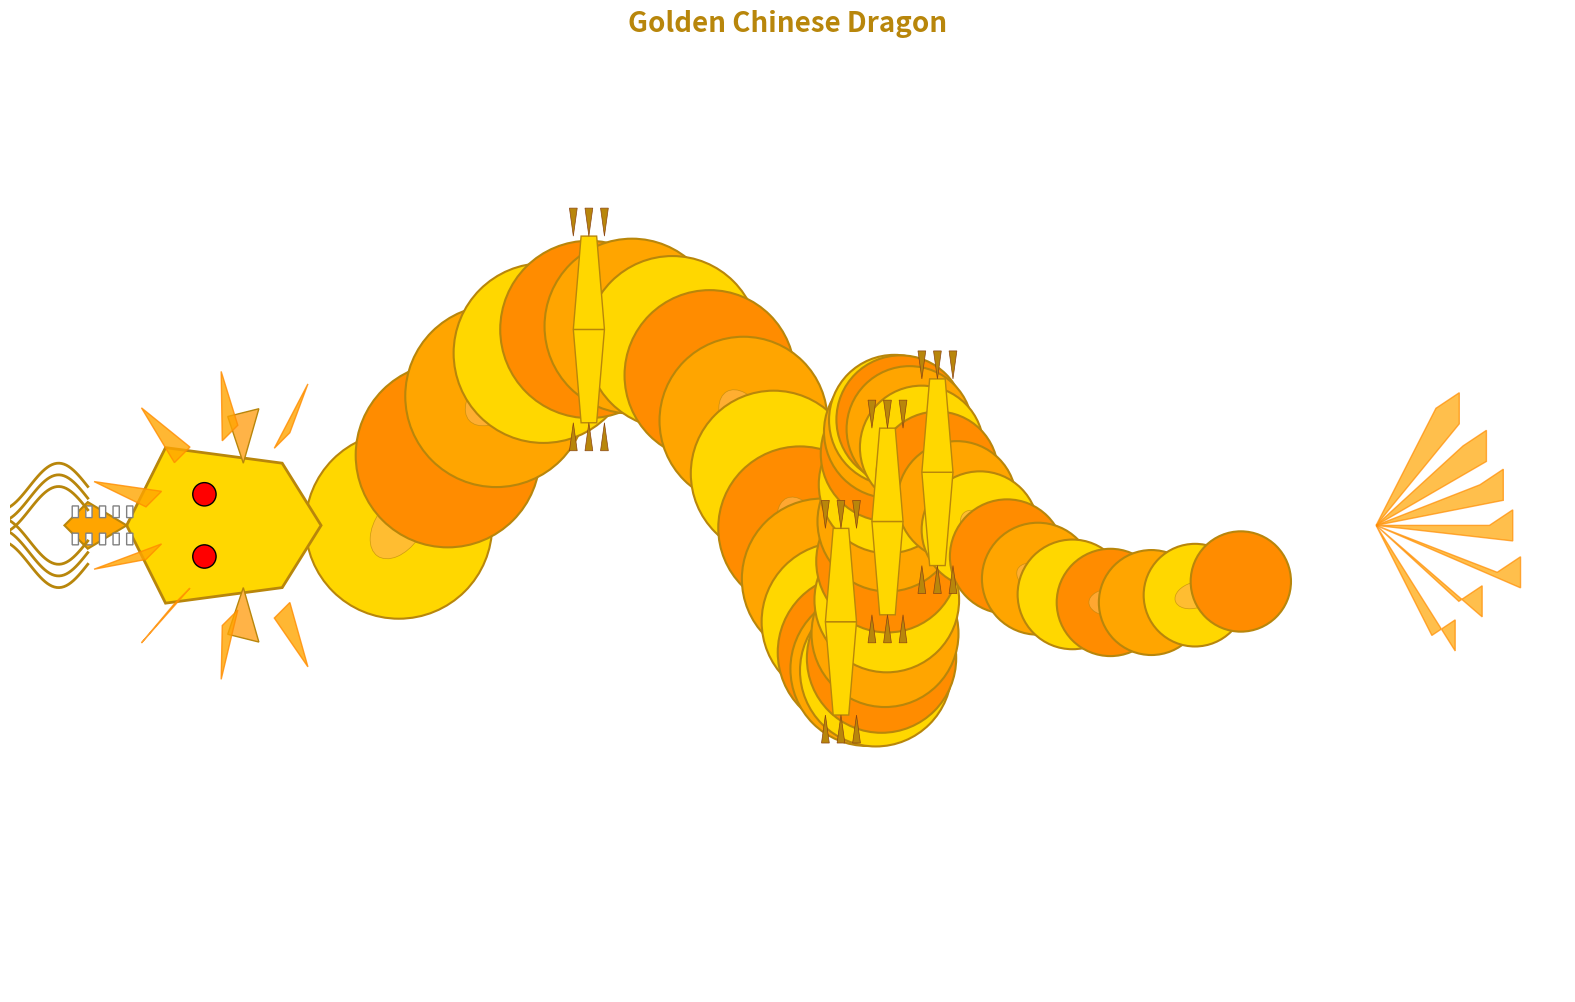

Here is the Python script that generated this plot:
import matplotlib.pyplot as plt
import matplotlib.patches as patches
from matplotlib.path import Path
import numpy as np
from matplotlib.patches import FancyBboxPatch, Circle, Ellipse, Polygon
import matplotlib.patheffects as path_effects

# Create figure and axis
fig, ax = plt.subplots(1, 1, figsize=(16, 10))
ax.set_xlim(-10, 10)
ax.set_ylim(-6, 6)
ax.set_aspect('equal')
ax.axis('off')
fig.patch.set_facecolor('white')

# Define golden color gradients
gold_colors = ['#FFD700', '#FFA500', '#FF8C00', '#FF6347']

# Dragon body curve (S-shaped serpentine)
t = np.linspace(0, 4*np.pi, 200)
x_body = t - 5 + 2*np.sin(t/2)
y_body = 3*np.sin(t) * np.exp(-t/10)

# Draw body segments with scales effect
for i in range(0, len(x_body)-10, 5):
    # Body segment
    segment_width = 1.2 - i*0.003
    circle = Circle((x_body[i], y_body[i]), segment_width, 
                   facecolor=gold_colors[i%3], edgecolor='#B8860B', linewidth=1.5)
    ax.add_patch(circle)
    
    # Scale pattern
    if i % 10 == 0:
        scale = Ellipse((x_body[i], y_body[i]), segment_width*0.8, segment_width*0.5,
                       angle=np.degrees(np.arctan2(y_body[min(i+5, len(y_body)-1)] - y_body[i],
                                                   x_body[min(i+5, len(x_body)-1)] - x_body[i])),
                       facecolor='#FFB347', edgecolor='#B8860B', linewidth=0.5, alpha=0.7)
        ax.add_patch(scale)

# Dragon head
head_x, head_y = x_body[0] - 1.5, y_body[0]

# Main head shape (elongated triangle)
head_points = np.array([
    [head_x-2, head_y],
    [head_x-1.5, head_y+1],
    [head_x, head_y+0.8],
    [head_x+0.5, head_y],
    [head_x, head_y-0.8],
    [head_x-1.5, head_y-1],
])
head = Polygon(head_points, facecolor='#FFD700', edgecolor='#B8860B', linewidth=2)
ax.add_patch(head)

# Snout and jaw
snout_points = np.array([
    [head_x-2, head_y],
    [head_x-2.5, head_y+0.3],
    [head_x-2.8, head_y],
    [head_x-2.5, head_y-0.3],
])
snout = Polygon(snout_points, facecolor='#FFA500', edgecolor='#B8860B', linewidth=1.5)
ax.add_patch(snout)

# Eyes
eye1 = Circle((head_x-1, head_y+0.4), 0.15, facecolor='#FF0000', edgecolor='black', linewidth=1)
eye2 = Circle((head_x-1, head_y-0.4), 0.15, facecolor='#FF0000', edgecolor='black', linewidth=1)
ax.add_patch(eye1)
ax.add_patch(eye2)

# Horns
horn1_points = np.array([
    [head_x-0.5, head_y+0.8],
    [head_x-0.3, head_y+1.5],
    [head_x-0.7, head_y+1.4],
])
horn2_points = np.array([
    [head_x-0.5, head_y-0.8],
    [head_x-0.3, head_y-1.5],
    [head_x-0.7, head_y-1.4],
])
horn1 = Polygon(horn1_points, facecolor='#FFB347', edgecolor='#B8860B', linewidth=1)
horn2 = Polygon(horn2_points, facecolor='#FFB347', edgecolor='#B8860B', linewidth=1)
ax.add_patch(horn1)
ax.add_patch(horn2)

# Whiskers (using curved lines)
whisker_t = np.linspace(0, 1, 50)
for i in range(3):
    w_x = head_x - 2.5 - whisker_t * 1.5
    w_y1 = head_y + 0.2 + i*0.15 + 0.3*np.sin(whisker_t*np.pi*2)
    w_y2 = head_y - 0.2 - i*0.15 - 0.3*np.sin(whisker_t*np.pi*2)
    ax.plot(w_x, w_y1, color='#B8860B', linewidth=2)
    ax.plot(w_x, w_y2, color='#B8860B', linewidth=2)

# Mane/flames around head
flame_angles = np.linspace(0, 2*np.pi, 12)
for angle in flame_angles:
    if np.pi/4 < angle < 7*np.pi/4:  # Only on top and back of head
        flame_x = head_x - 0.5 + 1.2*np.cos(angle)
        flame_y = head_y + 1.2*np.sin(angle)
        flame_tip_x = flame_x + 0.8*np.cos(angle)
        flame_tip_y = flame_y + 0.8*np.sin(angle)
        
        flame_points = np.array([
            [flame_x-0.1, flame_y-0.1],
            [flame_tip_x, flame_tip_y],
            [flame_x+0.1, flame_y+0.1],
        ])
        flame = Polygon(flame_points, facecolor='#FFA500', edgecolor='#FF8C00', 
                       linewidth=1, alpha=0.8)
        ax.add_patch(flame)

# Legs and claws (4 legs along the body)
leg_positions = [20, 60, 100, 140]
for pos in leg_positions:
    if pos < len(x_body):
        leg_x, leg_y = x_body[pos], y_body[pos]
        
        # Upper leg
        for dy in [-1.2, 1.2]:  # Two legs at each position
            # Leg
            leg_points = np.array([
                [leg_x-0.2, leg_y],
                [leg_x+0.2, leg_y],
                [leg_x+0.1, leg_y+dy],
                [leg_x-0.1, leg_y+dy],
            ])
            leg = Polygon(leg_points, facecolor='#FFD700', edgecolor='#B8860B', linewidth=1)
            ax.add_patch(leg)
            
            # Claws
            for claw_offset in [-0.2, 0, 0.2]:
                claw_x = leg_x + claw_offset
                claw_y = leg_y + dy
                claw_points = np.array([
                    [claw_x, claw_y],
                    [claw_x-0.05, claw_y+dy*0.3],
                    [claw_x+0.05, claw_y+dy*0.3],
                ])
                claw = Polygon(claw_points, facecolor='#B8860B', edgecolor='#8B4513', linewidth=0.5)
                ax.add_patch(claw)

# Tail fin/flames
tail_x, tail_y = x_body[-1], y_body[-1]
tail_angles = np.linspace(-np.pi/3, np.pi/3, 7)
for angle in tail_angles:
    fin_length = 1.5 + 0.3*np.random.random()
    fin_x = tail_x + fin_length*np.cos(angle)
    fin_y = tail_y + fin_length*np.sin(angle)
    
    fin_points = np.array([
        [tail_x, tail_y],
        [fin_x-0.1, fin_y],
        [fin_x+0.2, fin_y+0.2],
        [fin_x+0.2, fin_y-0.2],
    ])
    fin = Polygon(fin_points, facecolor='#FFA500', edgecolor='#FF8C00', 
                 linewidth=1, alpha=0.7)
    ax.add_patch(fin)

# Add some decorative clouds/smoke
cloud_positions = [(-6, 3), (4, -3), (6, 2)]
for cx, cy in cloud_positions:
    for i in range(3):
        cloud = Circle((cx + i*0.5, cy + np.random.random()*0.5 - 0.25), 
                      0.4 + np.random.random()*0.2,
                      facecolor='white', alpha=0.3, edgecolor='none')
        ax.add_patch(cloud)

# Add teeth
teeth_x = np.linspace(head_x-2.7, head_x-2, 5)
for tx in teeth_x:
    tooth_upper = patches.FancyBboxPatch((tx, head_y+0.1), 0.08, 0.15,
                                         boxstyle="round,pad=0", 
                                         facecolor='white', edgecolor='gray')
    tooth_lower = patches.FancyBboxPatch((tx, head_y-0.25), 0.08, 0.15,
                                         boxstyle="round,pad=0", 
                                         facecolor='white', edgecolor='gray')
    ax.add_patch(tooth_upper)
    ax.add_patch(tooth_lower)

# Add title
plt.title('Golden Chinese Dragon', fontsize=20, fontweight='bold', color='#B8860B', pad=20)

# Show the plot
plt.tight_layout()
plt.show()